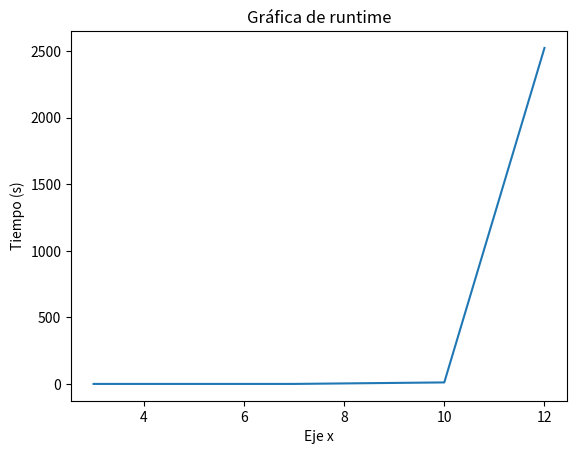

This chart was generated by the following Python code:
import matplotlib.pyplot as plt

x = [3, 5, 7, 10, 12]
marca = [3, 11, 25, 55, 85]
runtime = [0, 0.000379, 0.015915, 11.2507, 42*60+5]

plt.plot(x, runtime)
plt.xlabel('Eje x')
plt.ylabel('Tiempo (s)')
plt.title('Gráfica de runtime')
plt.show()
